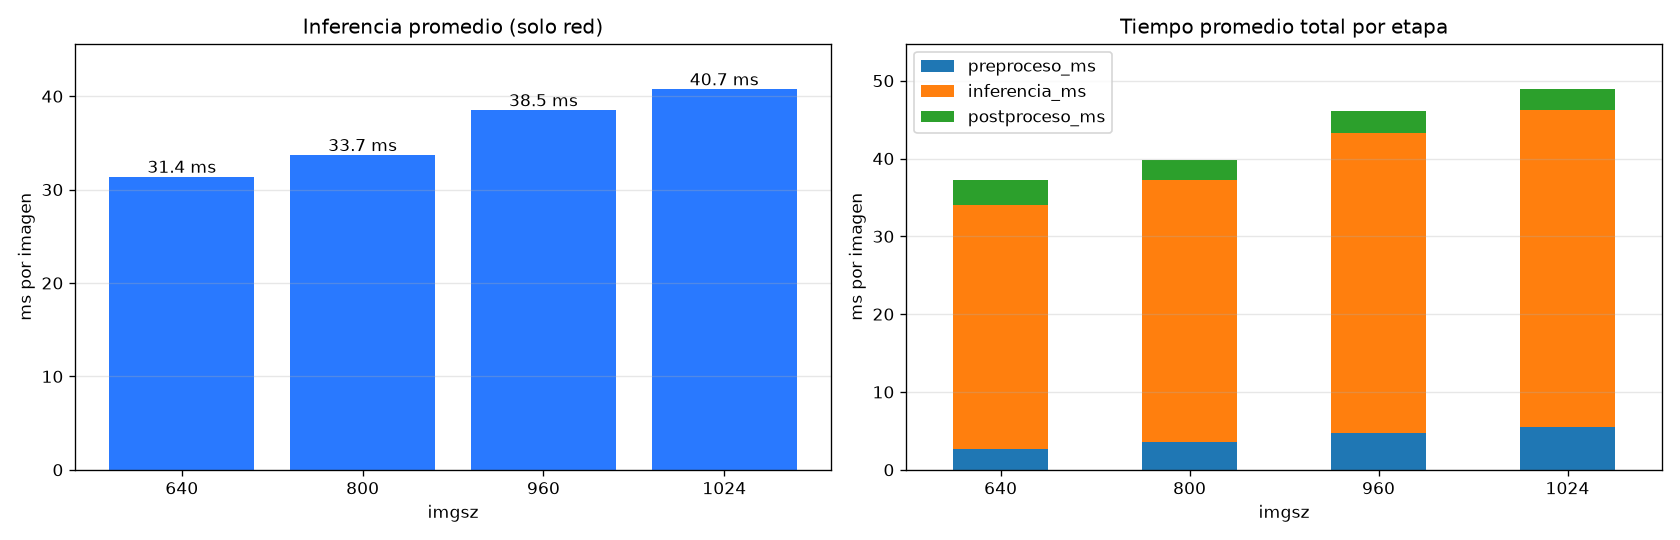

The file beside this chart, header and first rows:
imgsz, preproceso_ms, inferencia_ms, postproceso_ms, total_ms, inferencia_std_ms, inferencia_mediana_ms, FPS_total
640, 2.65, 31.38, 3.199, 37.23, 5.68, 32.88, 26.86
800, 3.557, 33.7, 2.612, 39.87, 3.278, 34.47, 25.08
960, 4.747, 38.5, 2.905, 46.16, 2.151, 38.55, 21.67
1024, 5.439, 40.74, 2.716, 48.9, 3.018, 40.03, 20.45
